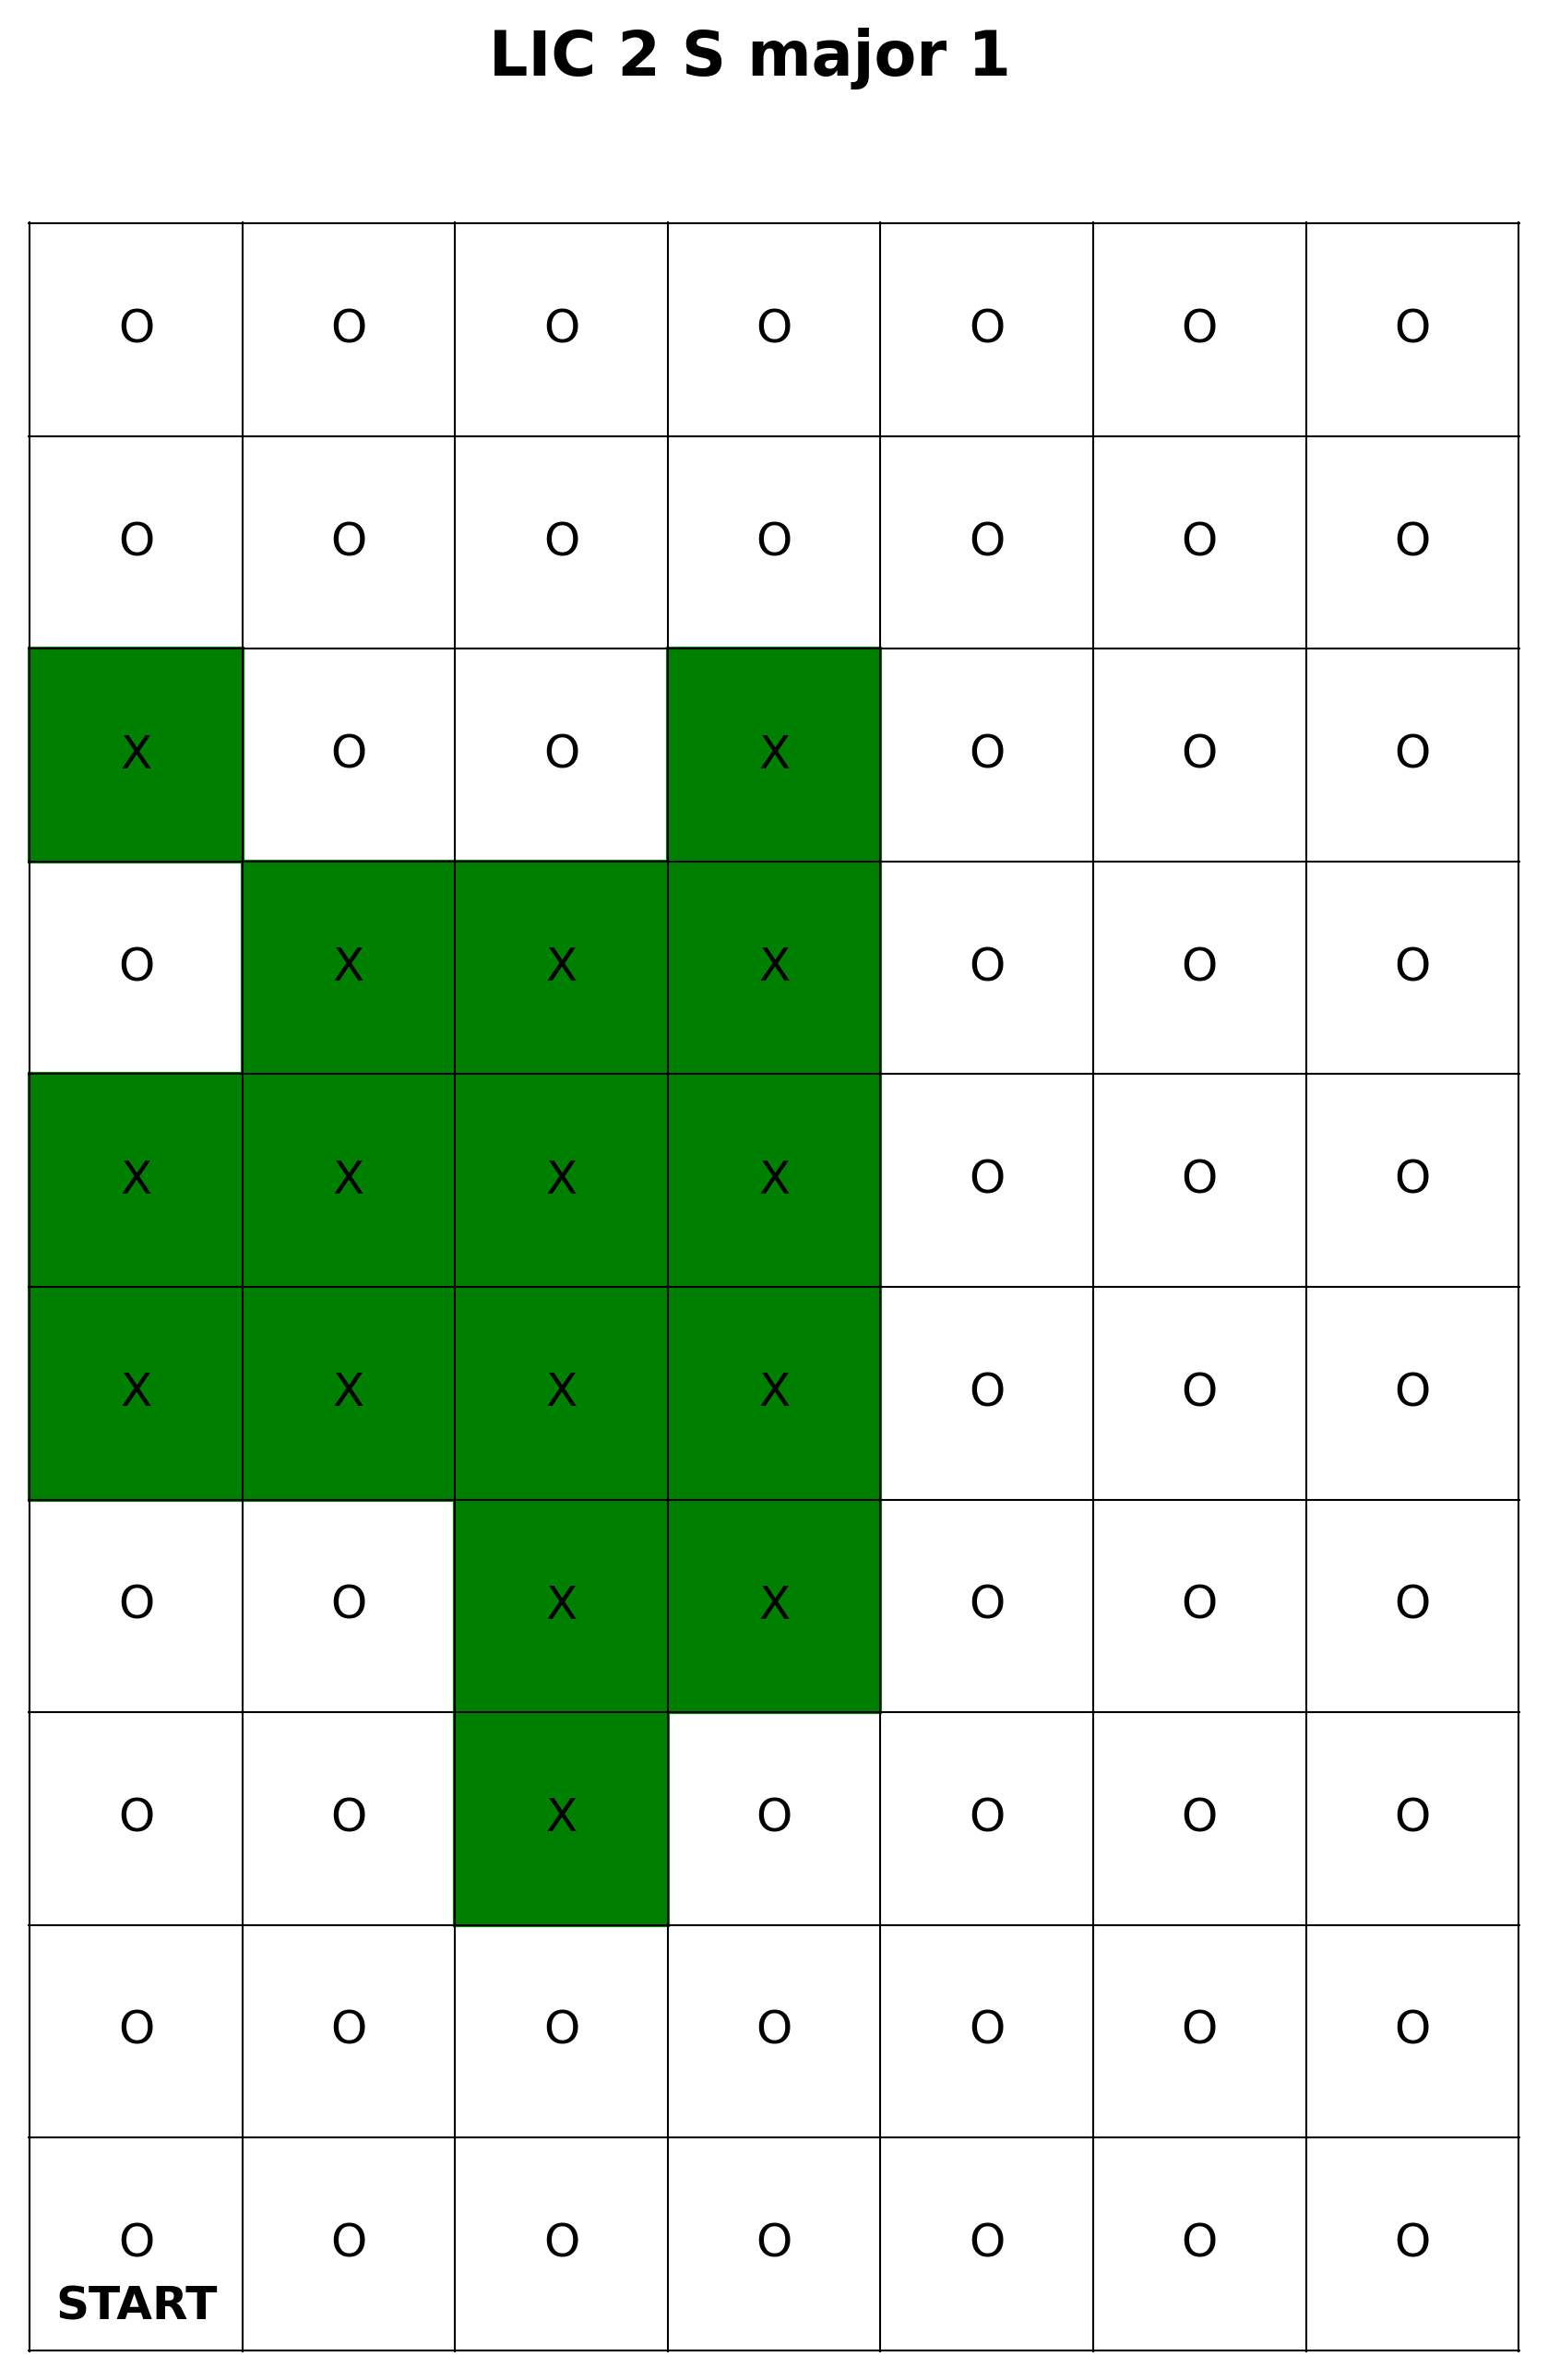

The file beside this chart, header and first rows:
POST Name, POST Type, Server Timestamp, Client Timestamp, Stop Number, Descriptor
N/A, LIC Trigger POST, 1743702464, 1743702463, 2, N/A, 
N/A, LIC Trigger POST, 1743702478, 1743702477, 2, N/A, 
N/A, LIC Trigger POST, 1743702484, 1743702483, 2, N/A, 
N/A, LIC Trigger POST, 1743702495, 1743702494, 2, N/A, 
N/A, LIC Trigger POST, 1743702500, 1743702499, 2, N/A, 
N/A, LIC Trigger POST, 1743702506, 1743702505, 2, N/A, 
N/A, LIC Trigger POST, 1743702511, 1743702510, 2, N/A, 
N/A, LIC Trigger POST, 1743702516, 1743702516, 2, N/A, 
N/A, LIC Trigger POST, 1743702522, 1743702521, 2, N/A, 
N/A, LIC Trigger POST, 1743702527, 1743702526, 2, N/A, 
N/A, LIC Trigger POST, 1743702532, 1743702532, 2, N/A, 
N/A, LIC Trigger POST, 1743702538, 1743702537, 2, N/A, 
N/A, LIC Trigger POST, 1743702543, 1743702542, 2, N/A, 
N/A, LIC Trigger POST, 1743702552, 1743702552, 2, N/A, 
N/A, LIC Trigger POST, 1743702558, 1743702557, 2, N/A, 
N/A, LIC Trigger POST, 1743702563, 1743702562, 2, N/A, 
N/A, LIC Trigger POST, 1743702568, 1743702568, 2, N/A, 
N/A, LIC Trigger POST, 1743702578, 1743702577, 2, N/A, 
N/A, LIC Trigger POST, 1743702584, 1743702583, 2, N/A, 
N/A, LIC Trigger POST, 1743702589, 1743702588, 2, N/A, 
N/A, LIC Trigger POST, 1743702594, 1743702594, 2, N/A, 
N/A, LIC Trigger POST, 1743702816, 1743702815, 2, N/A, 
N/A, LIC Trigger POST, 1743702829, 1743702828, 2, N/A, 
N/A, LIC Trigger POST, 1743702851, 1743702850, 2, N/A, 
N/A, LIC Trigger POST, 1743702856, 1743702855, 2, N/A, 
N/A, LIC Trigger POST, 1743702862, 1743702861, 2, N/A, 
N/A, LIC Trigger POST, 1743702874, 1743702873, 2, N/A, 
N/A, LIC Trigger POST, 1743702952, 1743702950, 2, N/A, 
N/A, LIC Trigger POST, 1743702957, 1743702956, 2, N/A, 
LIC Robot V1.0, Robot POST, 1743702976, 1743702976, 0, arrive
LIC Robot V1.0, Robot POST, 1743702988, 1743702989, 0, depart
LIC Robot V1.0, Robot POST, 1743702992, 1743702992, 1, arrive
LIC Robot V1.0, Robot POST, 1743703004, 1743703004, 1, depart
LIC Robot V1.0, Robot POST, 1743703008, 1743703008, 2, arrive
LIC Robot V1.0, Robot POST, 1743703021, 1743703021, 2, depart
LIC Robot V1.0, Robot POST, 1743703024, 1743703025, 3, arrive
LIC Robot V1.0, Robot POST, 1743703037, 1743703038, 3, depart
LIC Robot V1.0, Robot POST, 1743703041, 1743703041, 4, arrive
LIC Robot V1.0, Robot POST, 1743703053, 1743703053, 4, depart
N/A, LIC Trigger POST, 1743703056, 1743703054, 2, N/A, 
LIC Robot V1.0, Robot POST, 1743703056, 1743703057, 5, arrive
N/A, LIC Trigger POST, 1743703061, 1743703060, 2, N/A, 
LIC Robot V1.0, Robot POST, 1743703069, 1743703069, 5, depart
N/A, LIC Trigger POST, 1743703070, 1743703068, 2, N/A, 
LIC Robot V1.0, Robot POST, 1743703072, 1743703073, 6, arrive
N/A, LIC Trigger POST, 1743703075, 1743703074, 2, N/A, 
LIC Robot V1.0, Robot POST, 1743703085, 1743703085, 6, depart
LIC Robot V1.0, Robot POST, 1743703088, 1743703088, 7, arrive
LIC Robot V1.0, Robot POST, 1743703101, 1743703101, 7, depart
N/A, LIC Trigger POST, 1743703103, 1743703102, 2, N/A, 
LIC Robot V1.0, Robot POST, 1743703104, 1743703105, 8, arrive
LIC Robot V1.0, Robot POST, 1743703117, 1743703117, 8, depart
LIC Robot V1.0, Robot POST, 1743703121, 1743703121, 9, arrive
LIC Robot V1.0, Robot POST, 1743703133, 1743703133, 9, depart
LIC Robot V1.0, Robot POST, 1743703137, 1743703137, 10, arrive
LIC Robot V1.0, Robot POST, 1743703149, 1743703150, 10, depart
LIC Robot V1.0, Robot POST, 1743703154, 1743703155, R, arrive
LIC Robot V1.0, Robot POST, 1743703172, 1743703171, R, depart
LIC Robot V1.0, Robot POST, 1743703177, 1743703178, R, arrive
LIC Robot V1.0, Robot POST, 1743703193, 1743703193, R, depart
... 111 more rows
